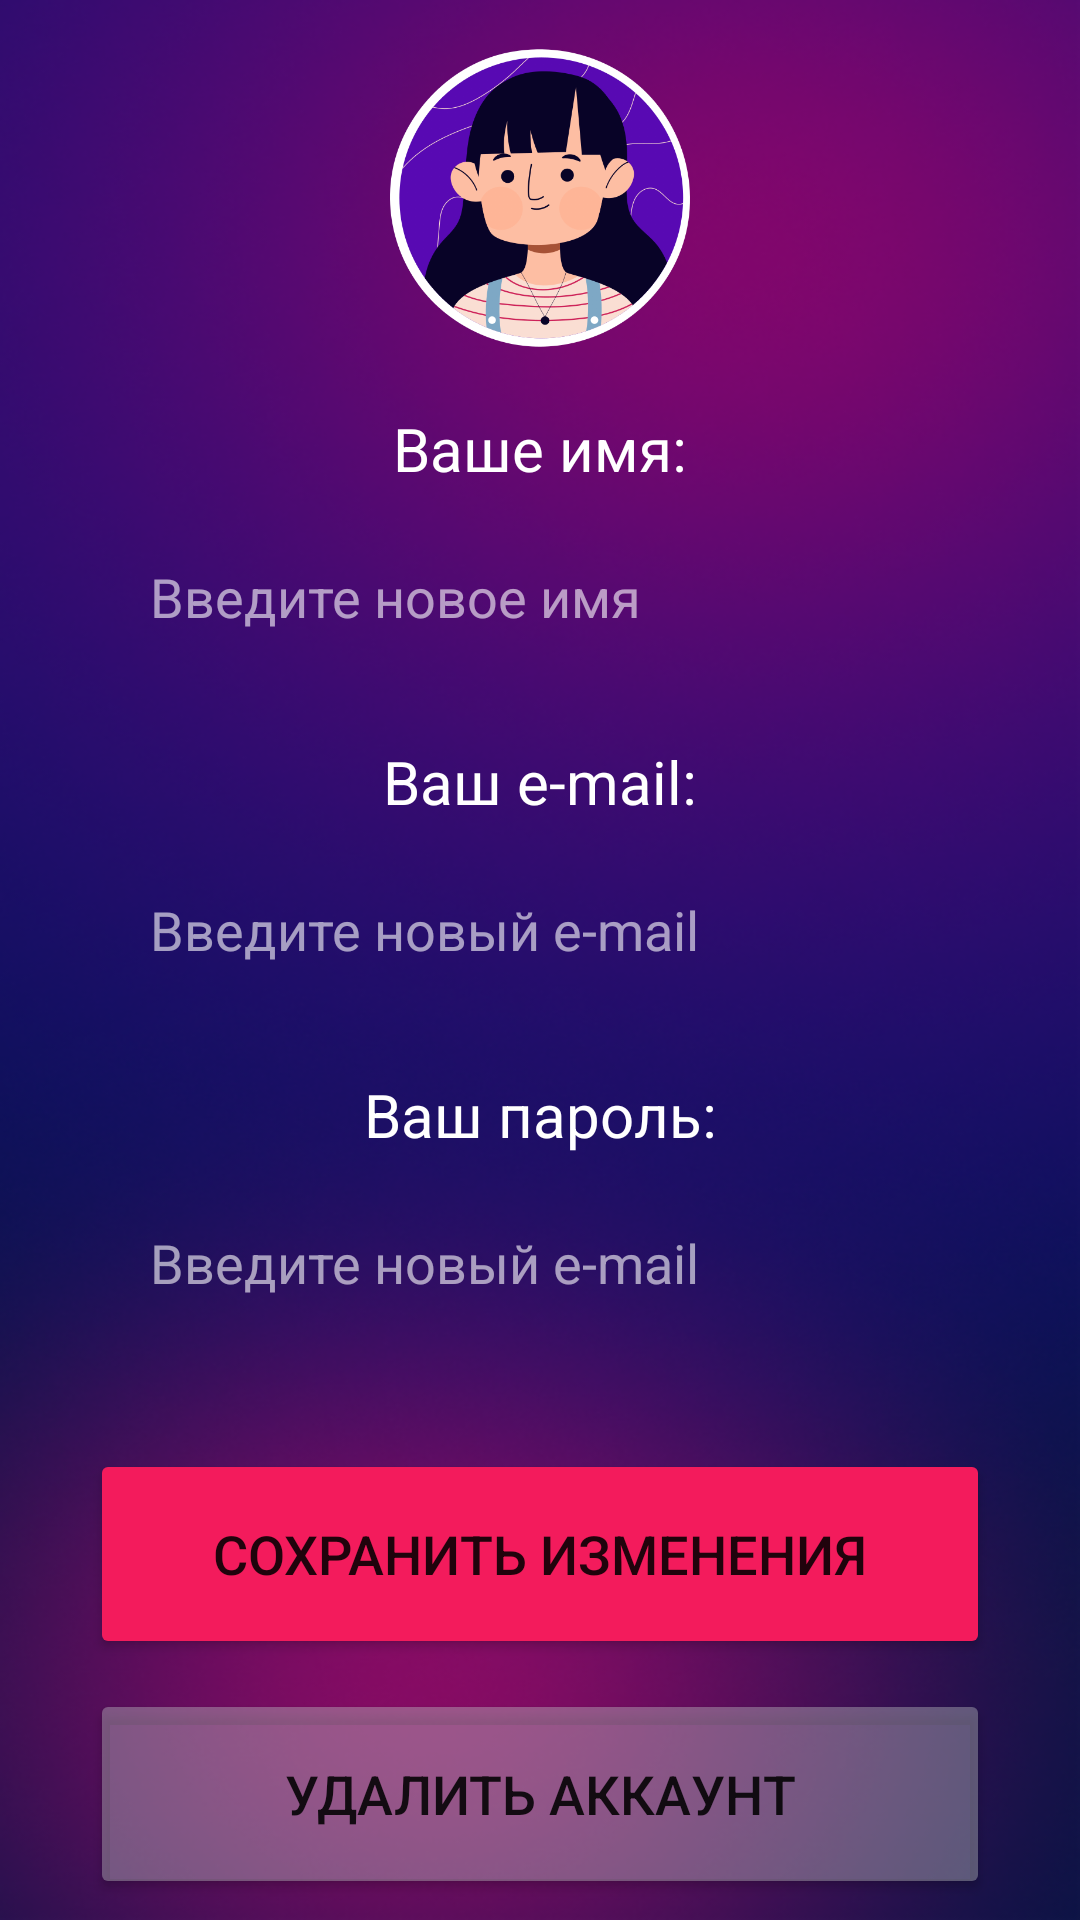

This screen was rendered from an Android layout file. Write that file and the resources it references.
<!-- AndroidManifest.xml: application theme Theme.MovieBuffs -->
<!-- res/layout/fragment_edit_user.xml -->
<?xml version="1.0" encoding="utf-8"?>
<androidx.constraintlayout.widget.ConstraintLayout xmlns:android="http://schemas.android.com/apk/res/android"
    xmlns:app="http://schemas.android.com/apk/res-auto"
    xmlns:tools="http://schemas.android.com/tools"
    android:id="@+id/tickets_frameLayout"
    android:layout_width="match_parent"
    android:layout_height="match_parent"
    android:background="@drawable/editprofile"
    tools:context="com.moviebuffs.ui.EditUserFragment">

    <ImageView
        android:id="@+id/imageView2"
        android:layout_width="100dp"
        android:layout_height="100dp"
        android:layout_marginTop="16dp"
        android:src="@drawable/joy"
        app:layout_constraintEnd_toEndOf="parent"
        app:layout_constraintStart_toStartOf="parent"
        app:layout_constraintTop_toTopOf="parent" />

    <TextView
        android:id="@+id/currentName"
        android:textColor="@color/white"
        android:layout_width="0dp"
        android:layout_height="wrap_content"
        android:layout_marginTop="20dp"
        android:gravity="center"
        android:text="Ваше имя:"
        android:textSize="20sp"
        app:layout_constraintEnd_toEndOf="parent"
        app:layout_constraintHorizontal_bias="0.0"
        app:layout_constraintStart_toStartOf="parent"
        app:layout_constraintTop_toBottomOf="@+id/imageView2" />


    <EditText
        android:id="@+id/personNameET"
        android:layout_width="300dp"
        android:layout_height="60dp"
        android:layout_gravity="center"
        android:layout_marginTop="8dp"
        android:background="@drawable/border"
        android:backgroundTint="@color/btn"
        android:hint="Введите новое имя"
        android:inputType="textEmailAddress"
        android:padding="20dp"
        android:textColor="@color/white"
        android:textColorHint="@color/hint"
        app:layout_constraintEnd_toEndOf="parent"
        app:layout_constraintStart_toStartOf="parent"
        app:layout_constraintTop_toBottomOf="@+id/currentName" />

    <TextView
        android:id="@+id/currentEmail"
        android:textColor="@color/white"
        android:layout_width="0dp"
        android:layout_height="wrap_content"
        android:layout_marginTop="16dp"
        android:gravity="center"
        android:text="Ваш e-mail:"
        android:textSize="20sp"
        app:layout_constraintEnd_toEndOf="parent"
        app:layout_constraintHorizontal_bias="1.0"
        app:layout_constraintStart_toStartOf="parent"
        app:layout_constraintTop_toBottomOf="@+id/personNameET" />

    <EditText
        android:id="@+id/emailET"
        android:layout_width="300dp"
        android:layout_height="60dp"
        android:layout_gravity="center"
        android:layout_marginTop="8dp"
        android:background="@drawable/border"
        android:backgroundTint="@color/btn"
        android:hint="Введите новый e-mail"
        android:inputType="textEmailAddress"
        android:padding="20dp"
        android:textColor="@color/white"
        android:textColorHint="@color/hint"
        app:layout_constraintEnd_toEndOf="parent"
        app:layout_constraintStart_toStartOf="parent"
        app:layout_constraintTop_toBottomOf="@+id/currentEmail" />

    <TextView
        android:id="@+id/currentPassword"
        android:textColor="@color/white"
        android:layout_width="0dp"
        android:layout_height="wrap_content"
        android:layout_marginTop="16dp"
        android:gravity="center"
        android:text="Ваш пароль:"
        android:textSize="20sp"
        app:layout_constraintEnd_toEndOf="parent"
        app:layout_constraintHorizontal_bias="1.0"
        app:layout_constraintStart_toStartOf="parent"
        app:layout_constraintTop_toBottomOf="@+id/emailET" />


    <EditText
        android:id="@+id/passwordET"
        android:layout_width="300dp"
        android:layout_height="60dp"
        android:layout_gravity="center"
        android:layout_marginTop="8dp"
        android:background="@drawable/border"
        android:backgroundTint="@color/btn"
        android:hint="Введите новый e-mail"
        android:inputType="textEmailAddress"
        android:padding="20dp"
        android:textColor="@color/white"
        android:textColorHint="@color/hint"
        app:layout_constraintEnd_toEndOf="parent"
        app:layout_constraintStart_toStartOf="parent"
        app:layout_constraintTop_toBottomOf="@+id/currentPassword" />


    <Button
        android:id="@+id/editButton"
        android:layout_width="300dp"
        android:layout_height="70dp"
        android:layout_gravity="center"
        android:backgroundTint="@color/btn_pink"
        android:layout_marginTop="30dp"
        android:text="Сохранить изменения"
        android:textSize="18sp"
        app:layout_constraintEnd_toEndOf="parent"
        app:layout_constraintStart_toStartOf="parent"
        app:layout_constraintTop_toBottomOf="@+id/passwordET" />

    <Button
        android:id="@+id/deleteButton"
        android:layout_width="300dp"
        android:layout_height="70dp"
        android:layout_gravity="center"
        android:backgroundTint="@color/btn"
        android:layout_marginTop="10dp"
        android:text="Удалить аккаунт"
        android:textSize="18sp"
        app:layout_constraintEnd_toEndOf="parent"
        app:layout_constraintStart_toStartOf="parent"
        app:layout_constraintTop_toBottomOf="@+id/editButton" />


</androidx.constraintlayout.widget.ConstraintLayout>
<!-- resources referenced by this layout -->
<resources>
  <color name="btn">#66BEC2C4</color>
  <color name="btn_pink">#F31B5C</color>
  <color name="hint">#99FFFFFF</color>
  <color name="white">#FFFFFFFF</color>
  <!-- drawable editprofile: png bitmap (drawable, 217706 bytes) -->
  <!-- drawable joy: png bitmap (drawable, 97565 bytes) -->
  <style name="Theme.MovieBuffs" parent="Theme.MaterialComponents.DayNight.NoActionBar">
          
          <item name="colorPrimary">@color/btn</item>
          <item name="colorPrimaryVariant">@color/bg</item>
          <item name="colorOnPrimary">@color/white</item>
          
          <item name="colorSecondary">@color/teal_200</item>
          <item name="colorSecondaryVariant">@color/teal_700</item>
          <item name="colorOnSecondary">@color/white</item>
          
          <item name="android:statusBarColor">?attr/colorPrimaryVariant</item>
          <item name="android:iconTint">@color/white</item>
          
      </style>
  <color name="bg">#061343</color>
  <color name="teal_200">#FF03DAC5</color>
  <color name="teal_700">#FF018786</color>
</resources>
